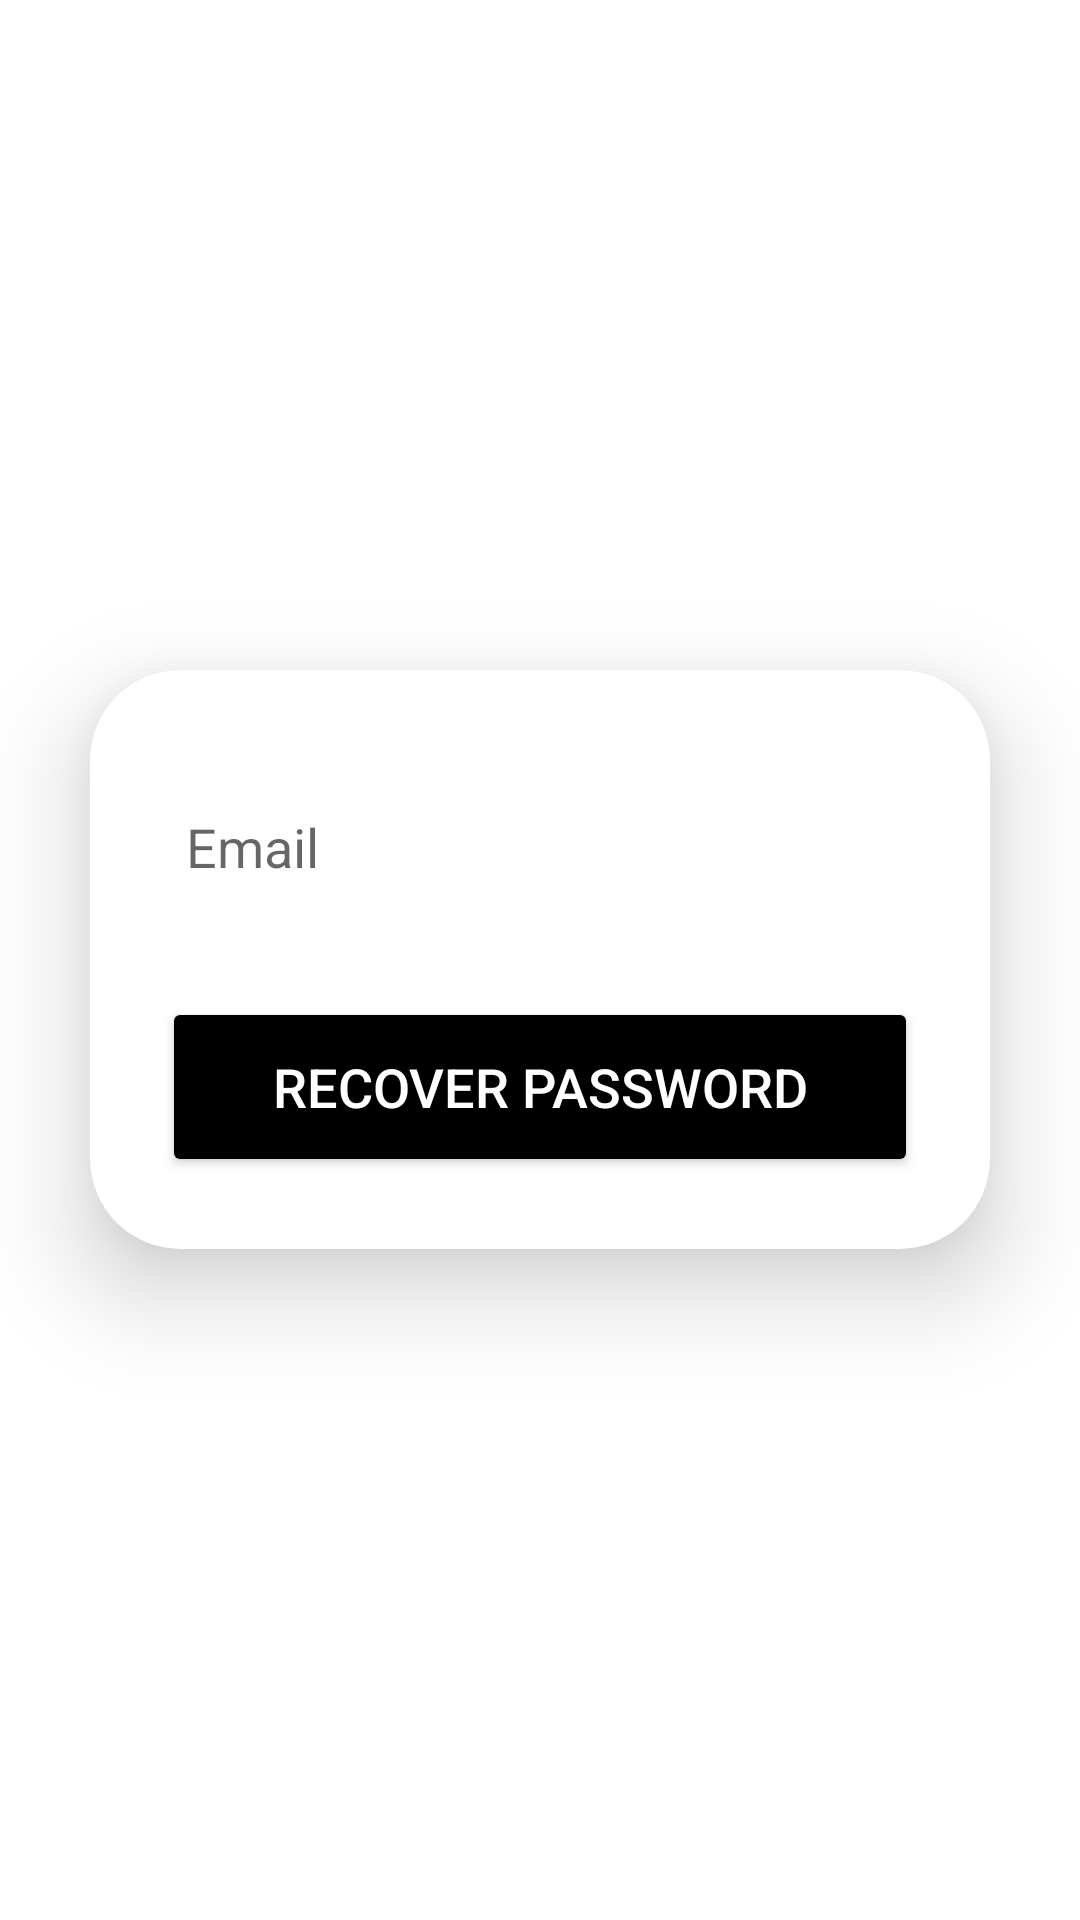

The Android layout XML behind this screen, and the referenced resources:
<!-- AndroidManifest.xml: application theme Theme.MyFinPal -->
<!-- res/layout/activity_password_recovery.xml -->
<?xml version="1.0" encoding="utf-8"?>
<LinearLayout
    xmlns:android="http://schemas.android.com/apk/res/android"
    xmlns:app="http://schemas.android.com/apk/res-auto"
    xmlns:tools="http://schemas.android.com/tools"
    xmlns:card_view="http://schemas.android.com/apk/res-auto"
    android:layout_width="match_parent"
    android:layout_height="match_parent"
    android:orientation="vertical"
    android:gravity="center"
    tools:context=".PasswordRecoveryActivity">

    <androidx.cardview.widget.CardView
        android:layout_width="match_parent"
        android:layout_height="wrap_content"
        android:layout_margin="30dp"
        app:cardCornerRadius="30dp"
        app:cardElevation="20dp"
        android:background="@drawable/custom_edittext">

        <LinearLayout
            android:layout_width="match_parent"
            android:layout_height="wrap_content"
            android:orientation="vertical"
            android:layout_gravity="center_horizontal"
            android:padding="24dp">

            <EditText
                android:layout_width="match_parent"
                android:layout_height="50dp"
                android:id="@+id/et_password_recovery"
                android:background="@drawable/custom_edittext"
                android:drawablePadding="8dp"
                android:hint="Email"
                android:textSize="18sp"
                android:padding="8dp"
                android:textColor="@color/black"
                android:textColorHighlight="@color/cardview_dark_background"
                android:layout_marginTop="10dp"/>

            <Button
                android:layout_width="match_parent"
                android:layout_height="60dp"
                android:id="@+id/btn_password_recovery"
                android:text="Recover Password"
                android:textSize="18sp"
                android:layout_marginTop="25dp"
                android:textColor="@color/white"
                android:backgroundTint="@color/black"
                app:cornerRadius="20dp"/>

        </LinearLayout>

    </androidx.cardview.widget.CardView>

</LinearLayout>
<!-- resources referenced by this layout -->
<resources>
  <color name="black">#FF000000</color>
  <color name="white">#FFFFFFFF</color>
  <!-- drawable custom_edittext (drawable) -->
  <?xml version="1.0" encoding="utf-8"?>
  <shape xmlns:android="http://schemas.android.com/apk/res/android"
      android:shape="rectangle">
  
      <corners
          android:radius="20dp"/>
  </shape>
  <style name="Theme.MyFinPal" parent="Theme.MaterialComponents.DayNight.DarkActionBar">
          
          <item name="colorPrimary">@color/black</item>
          <item name="colorPrimaryVariant">@color/black</item>
          <item name="colorOnPrimary">@color/white</item>
          
          <item name="colorSecondary">@color/teal_200</item>
          <item name="colorSecondaryVariant">@color/teal_700</item>
          <item name="colorOnSecondary">@color/black</item>
          
          <item name="android:statusBarColor">?attr/colorPrimaryVariant</item>
          
      </style>
  <color name="teal_200">#FF03DAC5</color>
  <color name="teal_700">#FF018786</color>
</resources>
